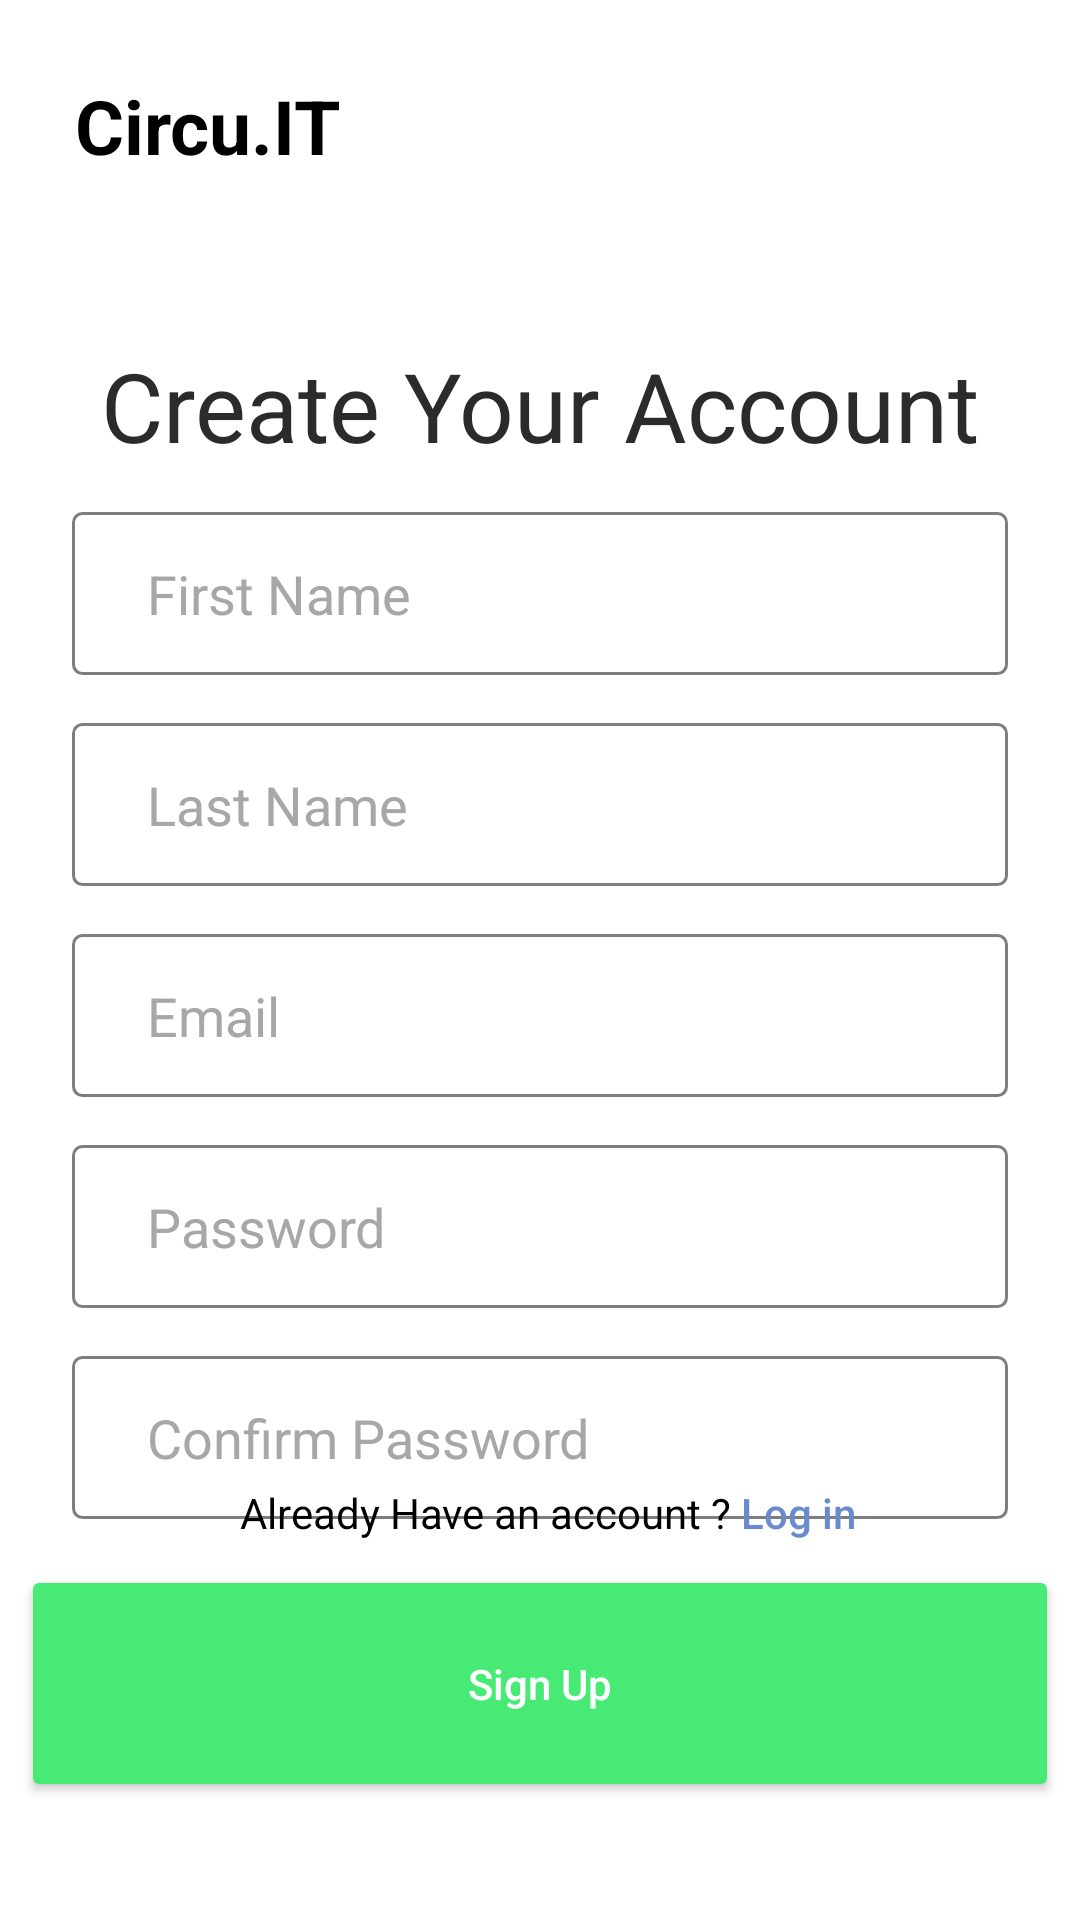

Reconstruct the res/layout file that produces this screen, plus the resources it refers to.
<!-- AndroidManifest.xml: application theme Theme.Circuit -->
<!-- res/layout/activity_sign_up.xml -->
<?xml version="1.0" encoding="utf-8"?>
<androidx.constraintlayout.widget.ConstraintLayout xmlns:android="http://schemas.android.com/apk/res/android"
    xmlns:app="http://schemas.android.com/apk/res-auto"
    xmlns:tools="http://schemas.android.com/tools"
    android:layout_width="match_parent"
    android:layout_height="match_parent"
    tools:context=".SignUp"
    android:background="#FFFFFF">

    <TextView
        android:id="@+id/textView11"
        android:layout_width="wrap_content"
        android:layout_height="wrap_content"
        android:layout_marginStart="25dp"
        android:layout_marginTop="25dp"
        android:paddingBottom="15dp"
        android:text="Circu.IT"
        android:textAlignment="viewStart"
        android:textColor="#000000"
        android:textSize="25sp"
        android:textStyle="bold"
        app:layout_constraintStart_toStartOf="parent"
        app:layout_constraintTop_toTopOf="parent" />

    <TextView
        android:id="@+id/textView3"
        android:layout_width="0dp"
        android:layout_height="wrap_content"
        android:layout_marginStart="32dp"
        android:layout_marginEnd="32dp"
        android:letterSpacing="0.0"
        android:maxLines="100"
        android:scrollHorizontally="false"
        android:text="Create Your Account"
        android:textAlignment="center"
        android:textColor="#2B2B2B"
        android:textFontWeight="900"
        android:textSize="32sp"
        android:textStyle="bold"
        android:layout_marginTop="40dp"
        app:layout_constraintEnd_toEndOf="parent"
        app:layout_constraintStart_toStartOf="parent"
        app:layout_constraintTop_toBottomOf="@+id/textView11" />

    <EditText
        android:id="@id/firstnamesignup"
        android:layout_width="match_parent"
        android:layout_height="wrap_content"
        android:layout_marginStart="24dp"
        android:layout_marginTop="14dp"
        android:layout_marginEnd="24dp"
        android:background="@drawable/custom_input"
        android:hint="First Name"
        android:paddingLeft="25dp"
        android:paddingTop="15dp"
        android:paddingBottom="15dp"
        android:textColorHint="#A7A7A7"
        app:layout_constraintEnd_toEndOf="parent"
        app:layout_constraintStart_toStartOf="parent"
        app:layout_constraintTop_toBottomOf="@+id/textView3" />

    <EditText
        android:id="@+id/lastnamesignup"
        android:layout_width="match_parent"
        android:layout_height="wrap_content"
        android:layout_marginStart="24dp"
        android:layout_marginTop="16dp"
        android:layout_marginEnd="24dp"
        android:background="@drawable/custom_input"
        android:hint="Last Name"
        android:paddingLeft="25dp"
        android:paddingTop="15dp"
        android:paddingBottom="15dp"
        android:textColorHint="#A7A7A7"
        app:layout_constraintEnd_toEndOf="parent"
        app:layout_constraintStart_toStartOf="parent"
        app:layout_constraintTop_toBottomOf="@+id/firstnamesignup" />

    <EditText
        android:id="@+id/emailsignup"
        android:layout_width="match_parent"
        android:layout_height="wrap_content"
        android:layout_marginStart="24dp"
        android:layout_marginTop="16dp"
        android:layout_marginEnd="24dp"
        android:background="@drawable/custom_input"
        android:hint="Email"
        android:paddingLeft="25dp"
        android:paddingTop="15dp"
        android:paddingBottom="15dp"
        android:textColorHint="#A7A7A7"
        app:layout_constraintEnd_toEndOf="parent"
        app:layout_constraintStart_toStartOf="parent"
        app:layout_constraintTop_toBottomOf="@+id/lastnamesignup" />

    <EditText
        android:id="@+id/passwordsignup"
        android:layout_width="match_parent"
        android:layout_height="wrap_content"
        android:layout_marginStart="24dp"
        android:layout_marginTop="16dp"
        android:layout_marginEnd="24dp"
        android:background="@drawable/custom_input"
        android:hint="Password"
        android:inputType="textPassword"
        android:paddingLeft="25dp"
        android:paddingTop="15dp"
        android:paddingBottom="15dp"
        android:textColorHint="#A7A7A7"
        app:layout_constraintEnd_toEndOf="parent"
        app:layout_constraintStart_toStartOf="parent"
        app:layout_constraintTop_toBottomOf="@+id/emailsignup" />

    <EditText
        android:id="@+id/confirmpasswordsignup"
        android:layout_width="match_parent"
        android:layout_height="wrap_content"
        android:layout_marginStart="24dp"
        android:layout_marginTop="16dp"
        android:layout_marginEnd="24dp"
        android:background="@drawable/custom_input"
        android:hint="Confirm Password"
        android:inputType="textPassword"
        android:paddingLeft="25dp"
        android:paddingTop="15dp"
        android:paddingBottom="15dp"
        android:textColorHint="#A7A7A7"
        app:layout_constraintEnd_toEndOf="parent"
        app:layout_constraintStart_toStartOf="parent"
        app:layout_constraintTop_toBottomOf="@+id/passwordsignup" />


    <Button
        android:id="@+id/signupbutton"
        android:layout_width="346dp"
        android:layout_height="79dp"
        android:layout_marginStart="32dp"
        android:layout_marginEnd="32dp"
        android:layout_marginBottom="24dp"
        android:backgroundTint="#46EA74"
        android:padding="10dp"
        android:text="Sign Up"
        android:textAllCaps="false"
        android:textColor="#fff"
        app:layout_constraintBottom_toBottomOf="parent"
        app:layout_constraintEnd_toEndOf="parent"
        app:layout_constraintStart_toStartOf="parent"
        app:layout_constraintTop_toBottomOf="@+id/confirmpasswordsignup" />

    <TextView
        android:id="@+id/textView8"
        android:layout_width="wrap_content"
        android:layout_height="wrap_content"
        android:layout_marginStart="80dp"
        android:layout_marginBottom="8dp"
        android:text="Already Have an account ?"
        android:textColor="#000000"
        app:layout_constraintBottom_toTopOf="@+id/signupbutton"
        app:layout_constraintStart_toStartOf="parent" />

    <Button
        android:id="@+id/loginbtnlink"
        android:layout_width="wrap_content"
        android:layout_height="wrap_content"
        android:layout_marginStart="3dp"
        android:layout_marginBottom="8dp"
        android:backgroundTint="#00FFFFFF"
        android:insetTop="0dp"
        android:insetBottom="0dp"
        android:minWidth="0dp"
        android:minHeight="0dp"
        android:onClick="logindirect"
        android:padding="0dp"
        android:stateListAnimator="@null"
        android:text="Log in"
        android:textAllCaps="false"
        android:textColor="#698ACC"
        app:layout_constraintBottom_toTopOf="@+id/signupbutton"
        app:layout_constraintStart_toEndOf="@+id/textView8" />

</androidx.constraintlayout.widget.ConstraintLayout>
<!-- resources referenced by this layout -->
<resources>
  <!-- drawable custom_input (drawable) -->
  <?xml version="1.0" encoding="utf-8"?>
  <selector xmlns:android="http://schemas.android.com/apk/res/android">
  
      <item android:state_enabled="true" android:state_focused="true">
          <shape android:shape="rectangle">
              <corners android:radius="3dp"/>
              <stroke android:color="#7E7E7E" android:width="1dp"/>
          </shape>
  
      </item>
  
      <item android:state_enabled="true">
          <shape android:shape="rectangle">
              <corners android:radius="3dp"/>
              <padding android:left="5dp" android:right="20dp" android:top="7dp" android:bottom="7dp"/>
              <stroke android:color="#7E7E7E" android:width="1dp"/>
          </shape>
      </item>
  </selector>
  <style name="Theme.Circuit" parent="Theme.MaterialComponents.DayNight.NoActionBar">
          
          <item name="colorPrimary">@color/purple_500</item>
          <item name="colorPrimaryVariant">@color/purple_700</item>
          <item name="colorOnPrimary">@color/white</item>
          
          <item name="colorSecondary">@color/teal_200</item>
          <item name="colorSecondaryVariant">@color/teal_700</item>
          <item name="colorOnSecondary">@color/black</item>
          
          <item name="android:statusBarColor">?attr/colorPrimaryVariant</item>
          
      </style>
  <!-- not gathered from this repository: default colours our renderer supplied (Android Studio template values) -->
  <color name="purple_500">#FF6200EE</color>
  <color name="purple_700">#FF3700B3</color>
  <color name="teal_200">#FF03DAC5</color>
  <color name="teal_700">#FF018786</color>
  <color name="black">#FF000000</color>
  <color name="white">#FFFFFFFF</color>
</resources>
